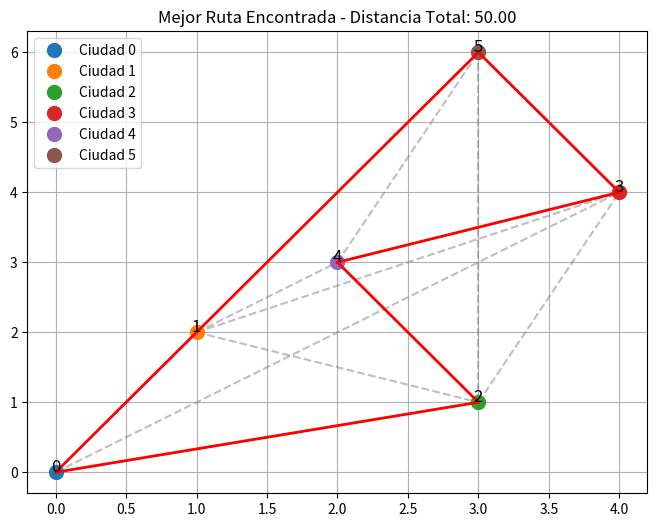

Write the Python code that produced this figure.
import random
import numpy as np
import matplotlib.pyplot as plt

# Matriz de adyacencia: Distancias definidas manualmente entre cada par de ciudades
# Ejemplo de 6 ciudades
distancias = np.array([
    [0, 10, 15, 20, 0, 0],   # Ciudad 0 conectada a 1, 2, 3
    [10, 0, 35, 25, 30, 0],  # Ciudad 1 conectada a 0, 2, 3, 4
    [15, 35, 0, 30, 0, 20],  # Ciudad 2 conectada a 0, 1, 3, 5
    [20, 25, 30, 0, 15, 10], # Ciudad 3 conectada a 0, 1, 2, 4, 5
    [0, 30, 0, 15, 0, 25],   # Ciudad 4 conectada a 1, 3, 5
    [0, 0, 20, 10, 25, 0]    # Ciudad 5 conectada a 2, 3, 4
])

# Parámetros del Algoritmo Genético
tamaño_poblacion = 100
tasa_cruce = 0.8
tasa_mutacion = 0.1
generaciones = 500

# Calcular la distancia total de una ruta usando la matriz de distancias
def distancia_total(ruta):
    distancia = 0
    for i in range(len(ruta) - 1):
        distancia += distancias[ruta[i], ruta[i + 1]]
    distancia += distancias[ruta[-1], ruta[0]]  # Volver a la ciudad inicial
    return distancia

# Crear una ruta inicial aleatoria
def crear_ruta_aleatoria():
    ruta = list(range(len(distancias)))
    random.shuffle(ruta)
    return ruta

# Crear una población inicial de rutas
def crear_poblacion():
    return [crear_ruta_aleatoria() for _ in range(tamaño_poblacion)]

# Selección de padres basada en el fitness (distancia de la ruta)
def seleccion(poblacion):
    puntuaciones = [(ruta, 1 / distancia_total(ruta)) for ruta in poblacion]
    puntuaciones.sort(key=lambda x: x[1], reverse=True)
    return [puntuaciones[i][0] for i in range(len(puntuaciones) // 2)]

# Cruce entre dos rutas
def crossover(parent1, parent2):
    inicio, fin = sorted(random.sample(range(len(parent1)), 2))
    hijo = [None] * len(parent1)
    hijo[inicio:fin] = parent1[inicio:fin]
    hijo_pos = fin

    for gene in parent2:
        if gene not in hijo:
            if hijo_pos >= len(parent1):
                hijo_pos = 0
            hijo[hijo_pos] = gene
            hijo_pos += 1
    return hijo

# Mutación de una ruta (intercambia dos ciudades)
def mutacion(ruta):
    if random.random() < tasa_mutacion:
        idx1, idx2 = random.sample(range(len(ruta)), 2)
        ruta[idx1], ruta[idx2] = ruta[idx2], ruta[idx1]
    return ruta

# Algoritmo Genético Principal para resolver el TSP
def algoritmo_genetico():
    poblacion = crear_poblacion()
    mejor_ruta = None
    mejor_distancia = float('inf')

    for gen in range(generaciones):
        padres = seleccion(poblacion)
        nueva_poblacion = []

        while len(nueva_poblacion) < tamaño_poblacion:
            parent1, parent2 = random.sample(padres, 2)
            if random.random() < tasa_cruce:
                hijo = crossover(parent1, parent2)
                hijo = mutacion(hijo)
                nueva_poblacion.append(hijo)

        poblacion = nueva_poblacion

        # Actualizar la mejor solución en cada generación
        for ruta in poblacion:
            distancia_ruta = distancia_total(ruta)
            if distancia_ruta < mejor_distancia:
                mejor_distancia = distancia_ruta
                mejor_ruta = ruta

        if gen % 100 == 0 or gen == generaciones - 1:
            print(f"Generación {gen + 1}, Mejor Distancia: {mejor_distancia}")

    return mejor_ruta, mejor_distancia

# Visualizar el grafo de ciudades y la ruta final
def visualizar_grafo(distancias, ruta, mejor_distancia):
    plt.figure(figsize=(8, 6))
    plt.title(f"Mejor Ruta Encontrada - Distancia Total: {mejor_distancia:.2f}")
    
    # Coordenadas de ejemplo para las ciudades en el gráfico
    coordenadas = {
        0: (0, 0), 1: (1, 2), 2: (3, 1), 3: (4, 4), 4: (2, 3), 5: (3, 6)
    }

    # Graficar las conexiones del grafo completo basado en la matriz de adyacencia
    for i in range(len(distancias)):
        for j in range(i + 1, len(distancias)):
            if distancias[i, j] != 0:  # Solo graficar si existe una conexión
                x_values = [coordenadas[i][0], coordenadas[j][0]]
                y_values = [coordenadas[i][1], coordenadas[j][1]]
                plt.plot(x_values, y_values, 'grey', linestyle='--', alpha=0.5)  # Línea de conexión en gris claro

    # Graficar los nodos (ciudades)
    for ciudad, coord in coordenadas.items():
        plt.plot(coord[0], coord[1], 'o', markersize=10, label=f"Ciudad {ciudad}")
        plt.text(coord[0], coord[1], f"{ciudad}", fontsize=12, ha='center')

    # Graficar las conexiones de la ruta final resaltada
    for i in range(len(ruta) - 1):
        ciudad_actual, ciudad_siguiente = ruta[i], ruta[i + 1]
        x_values = [coordenadas[ciudad_actual][0], coordenadas[ciudad_siguiente][0]]
        y_values = [coordenadas[ciudad_actual][1], coordenadas[ciudad_siguiente][1]]
        plt.plot(x_values, y_values, 'r-', linewidth=2)  # Ruta resaltada en rojo

    # Conectar la última ciudad de regreso a la primera
    x_values = [coordenadas[ruta[-1]][0], coordenadas[ruta[0]][0]]
    y_values = [coordenadas[ruta[-1]][1], coordenadas[ruta[0]][1]]
    plt.plot(x_values, y_values, 'r-', linewidth=2)  # Ruta resaltada en rojo

    plt.grid()
    plt.legend()
    plt.show()

# Ejecutar el algoritmo genético y mostrar la mejor ruta encontrada
mejor_ruta, mejor_distancia = algoritmo_genetico()
print("\nMejor Ruta:", mejor_ruta)
print("Distancia Total de la Mejor Ruta:", mejor_distancia)

# Visualizar el grafo y la mejor ruta
visualizar_grafo(distancias, mejor_ruta, mejor_distancia)
